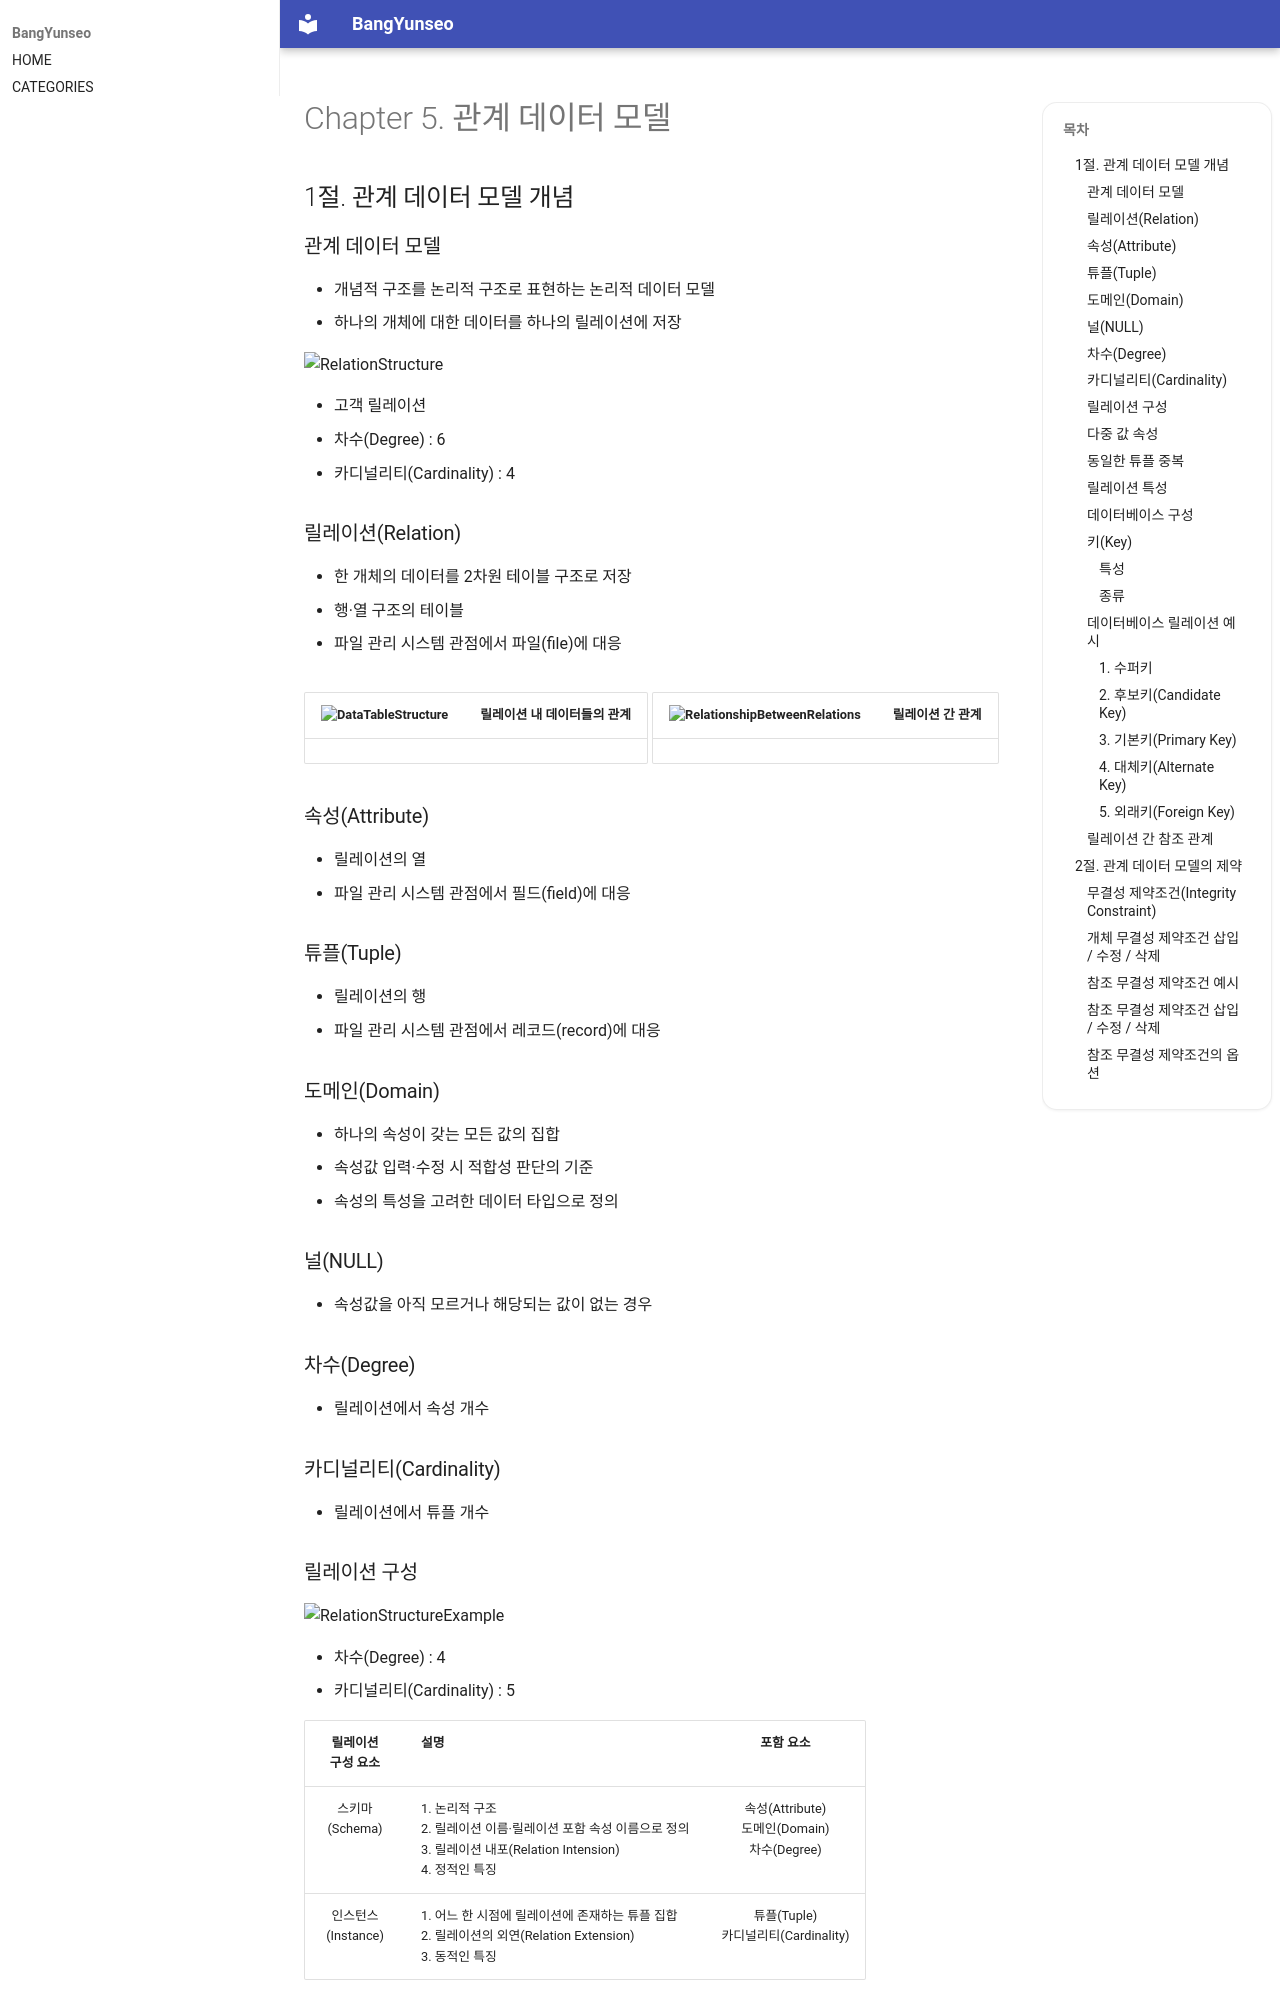

repository: BangYunseo/TIL · page: ComputerScience/DataBase/ch05_RelationDataModel/index.html · generator: mkdocs

# Chapter 5. 관계 데이터 모델

## 1절. 관계 데이터 모델 개념

### 관계 데이터 모델

- 개념적 구조를 논리적 구조로 표현하는 논리적 데이터 모델
- 하나의 개체에 대한 데이터를 하나의 릴레이션에 저장

![RelationStructure](./Image/ch05/RelationStructure.PNG){ width="100%" }

- 고객 릴레이션
  - 차수(Degree) : 6
  - 카디널리티(Cardinality) : 4

### 릴레이션(Relation)

- 한 개체의 데이터를 2차원 테이블 구조로 저장
- 행·열 구조의 테이블
- 파일 관리 시스템 관점에서 파일(file)에 대응

| ![DataTableStructure](./Image/ch05/DataTableStructure.PNG) | 릴레이션 내 데이터들의 관계 |
| --------------------------------------------------------------------------------------------------------------------------------- | --------------------------- |

| ![RelationshipBetweenRelations](./Image/ch05/RelationshipBetweenRelations.PNG){ width="70%" } | 릴레이션 간 관계 |
| -------------------------------------------------------------------------------------------------------------------------------------- | ---------------- |

### 속성(Attribute)

- 릴레이션의 열
- 파일 관리 시스템 관점에서 필드(field)에 대응

### 튜플(Tuple)

- 릴레이션의 행
- 파일 관리 시스템 관점에서 레코드(record)에 대응

### 도메인(Domain)

- 하나의 속성이 갖는 모든 값의 집합
- 속성값 입력·수정 시 적합성 판단의 기준
- 속성의 특성을 고려한 데이터 타입으로 정의

### 널(NULL)

- 속성값을 아직 모르거나 해당되는 값이 없는 경우

### 차수(Degree)

- 릴레이션에서 속성 개수

### 카디널리티(Cardinality)

- 릴레이션에서 튜플 개수

### 릴레이션 구성

![RelationStructureExample](./Image/ch05/RelationStructureExample.PNG){ width="100%" }

- 차수(Degree) : 4
- 카디널리티(Cardinality) : 5

| 릴레이션<br>구성 요소 | 설명                                                                                                                          |                     포함 요소                     |
| :-------------------: | :---------------------------------------------------------------------------------------------------------------------------- | :-----------------------------------------------: |
|    스키마<br>(Schema)     | 1. 논리적 구조<br>2. 릴레이션 이름·릴레이션 포함 속성 이름으로 정의<br>3. 릴레이션 내포(Relation Intension)<br>4. 정적인 특징 | 속성(Attribute)<br>도메인(Domain)<br>차수(Degree) |
|  인스턴스<br>(Instance)   | 1. 어느 한 시점에 릴레이션에 존재하는 튜플 집합<br>2. 릴레이션의 외연(Relation Extension)<br>3. 동적인 특징                   |      튜플(Tuple)<br>카디널리티(Cardinality)       |

### 다중 값 속성

![MultiValueAttribute](./Image/ch05/MultiValueAttribute.PNG){ width="80%" }

- 다중 값을 가지는 직업 속성
- 관계 데이터 모델의 릴레이션으로 부적합
- 제 1 정규형 위반

### 동일한 튜플 중복

![DuplicateTupleExample](./Image/ch05/DuplicateTupleExample.PNG){ width="80%" }

- 동일한 튜플 중복 불가
- 속성 값은 단일값 필수
